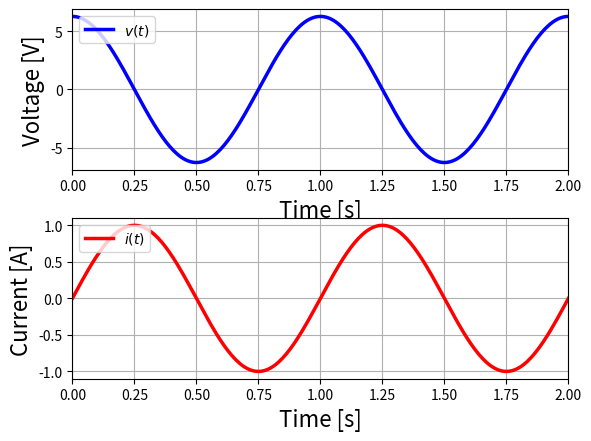

This figure's Python source:
#以下の２行はファイルの保存で必要
import matplotlib
matplotlib.use("Agg")

import numpy as np
import matplotlib.pyplot as plt

from sympy import *

#パラメタ
L=1.0  #[H]
w=1.0*(2*pi) #1[Hz]を[rad/s]に変換

#変数の定義
t0=symbols("t", real=True)   #変数はt0、表示はt
i0=sin(w*t0)   #電流の関数を定義している
v0=diff(i0,t0)   #i0をtで微分
print("v(t)=", v0)
print("i(t)=", i0)

v1=lambdify(t0, v0, "numpy")  #numpyの関数に変換
i1=lambdify(t0, i0, "numpy")

#時間の配列作成
t=np.linspace(0, 2, 256, endpoint=True)

#素子電圧と素子電流の配列を作成
v=v1(t)
i=i1(t)

#電圧プロット
plt.subplot(211)
plt.plot(t, v, color="blue", linewidth=2.5, linestyle="-", label=r"$v(t)$")
plt.xlabel("Time [s]", fontsize=16)
plt.ylabel("Voltage [V]", fontsize=16)
plt.legend(loc='upper left')
#グラフの最大値・最小値
plt.xlim(t.min(), t.max()) #横軸の最大値・最小値
vmin=-v.max()*1.1
vmax=v.max() * 1.1
plt.ylim(vmin, vmax) #縦軸の最大値・最小値
plt.grid(which="both") #グリッドを入れる

#電流プロット
plt.subplot(212)
plt.plot(t, i, color="red", linewidth=2.5, linestyle="-", label=r"$i(t)$")
#plt.plot(x, v, color="red", linewidth=1.5, linestyle="--", label="v(t)")
plt.xlabel("Time [s]", fontsize=16)
plt.ylabel("Current [A]", fontsize=16)
plt.legend(loc='upper left')
#グラフの最大値・最小値
plt.xlim(t.min(), t.max()) #横軸の最大値・最小値
imin=-i.max()*1.1
imax=i.max() * 1.1
plt.ylim(imin, imax) #縦軸の最大値・最小値
plt.grid(which="both") #グリッドを入れる

plt.subplots_adjust(hspace = 0.3) #プロット間の縦の調整


#プロット
plt.show()
plt.savefig('graph.pdf')
